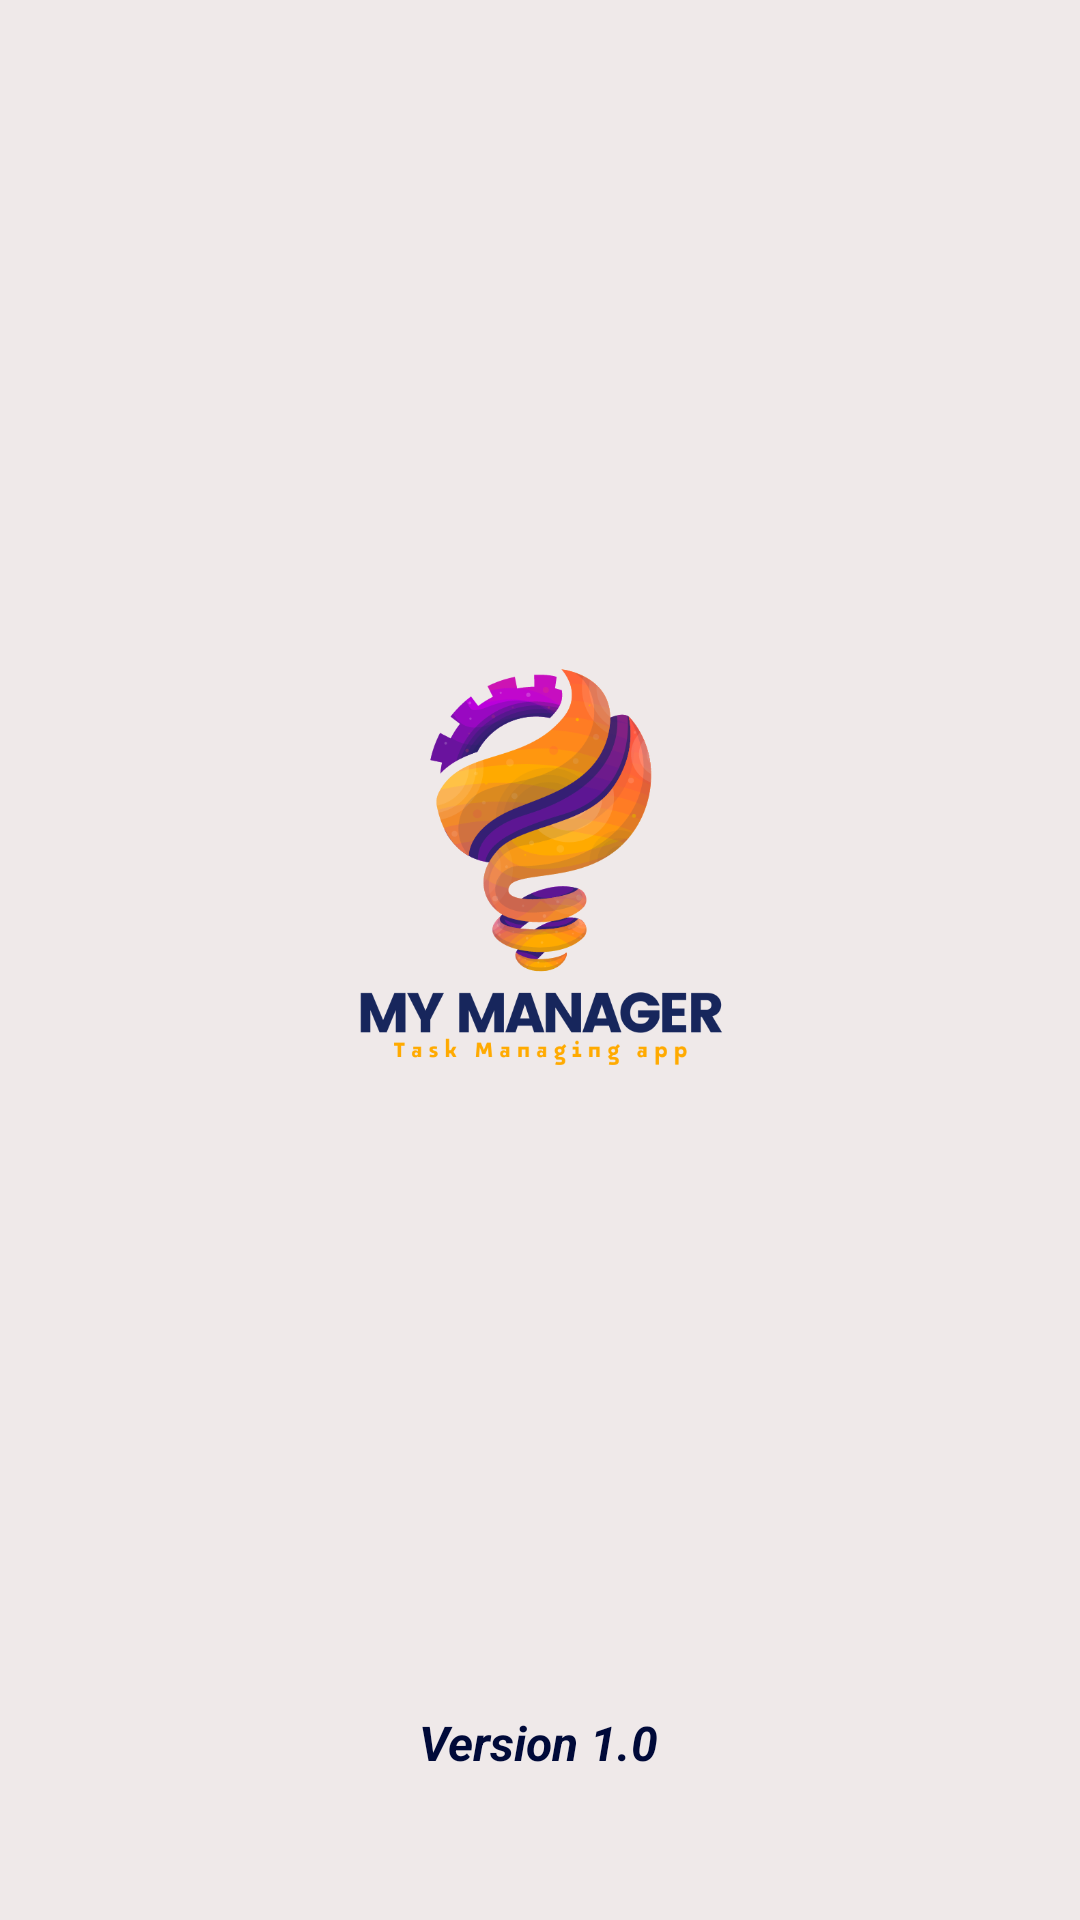

The Android layout XML behind this screen, and the referenced resources:
<!-- AndroidManifest.xml: application theme Theme.MyManager -->
<!-- res/layout/activity_main.xml -->
<?xml version="1.0" encoding="utf-8"?>
<androidx.constraintlayout.widget.ConstraintLayout xmlns:android="http://schemas.android.com/apk/res/android"
    xmlns:app="http://schemas.android.com/apk/res-auto"
    xmlns:tools="http://schemas.android.com/tools"
    android:layout_width="match_parent"
    android:layout_height="match_parent"
    android:background="#EFE9E9"
    tools:context=".MainActivity">

    <ImageView
        android:id="@+id/imageView"
        android:layout_width="185dp"
        android:layout_height="368dp"
        android:layout_marginStart="64dp"
        android:layout_marginTop="64dp"
        android:layout_marginEnd="63dp"
        android:layout_marginBottom="23dp"
        app:layout_constraintBottom_toTopOf="@+id/textView"
        app:layout_constraintEnd_toEndOf="parent"
        app:layout_constraintHorizontal_bias="0.494"
        app:layout_constraintStart_toStartOf="parent"
        app:layout_constraintTop_toTopOf="parent"
        app:layout_constraintVertical_bias="0.381"
        app:srcCompat="@drawable/logo" />

    <TextView
        android:id="@+id/textView"
        android:layout_width="wrap_content"
        android:layout_height="wrap_content"
        android:layout_marginStart="164dp"
        android:layout_marginEnd="165dp"
        android:text="Version 1.0"
        android:textColor="#000A39"
        android:textSize="16sp"
        android:textStyle="bold|italic"
        app:layout_constraintBottom_toBottomOf="parent"
        app:layout_constraintEnd_toEndOf="parent"
        app:layout_constraintHorizontal_bias="0.5"
        app:layout_constraintStart_toStartOf="parent"
        app:layout_constraintTop_toTopOf="parent"
        app:layout_constraintVertical_bias="0.922" />
</androidx.constraintlayout.widget.ConstraintLayout>
<!-- resources referenced by this layout -->
<resources>
  <!-- drawable logo: png bitmap (drawable, 73008 bytes) -->
  <style name="Theme.MyManager" parent="Base.Theme.MyManager" />
  <style name="Base.Theme.MyManager" parent="Theme.Material3.DayNight.NoActionBar">
          
          
      </style>
</resources>
